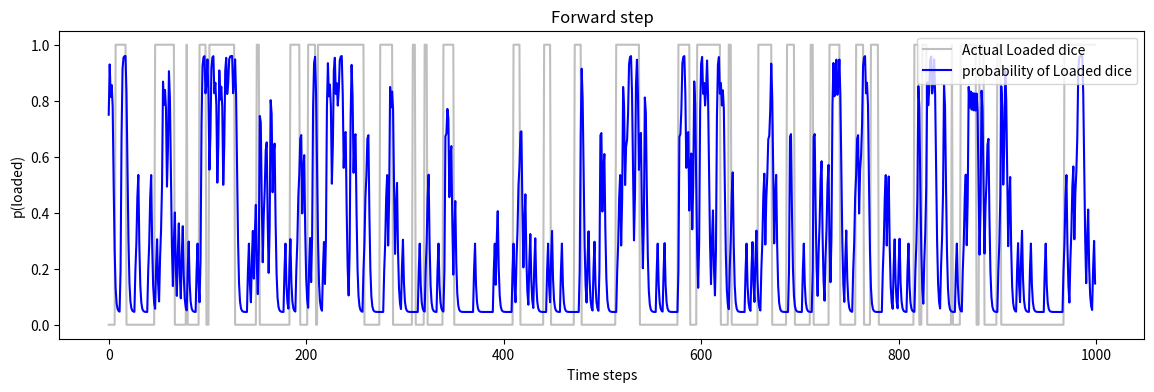
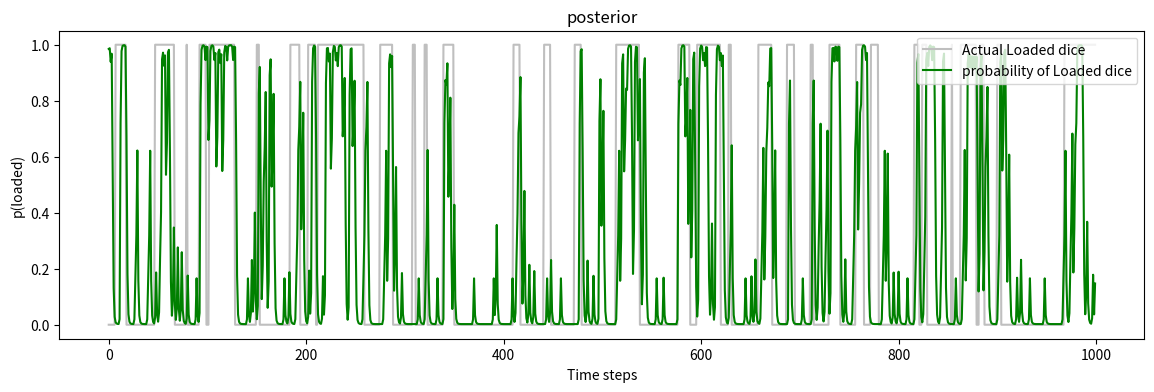

The script that saved these images, in order:
"""
[redacted]
Assignment 4
"""

import numpy as np
import matplotlib.pyplot as plt


def problem3():


    time = np.arange(0,1000)
    
    a = np.array([1./6, 1./6, 1./6, 1./6, 1./6, 1./6])
    b = np.array([.1,.1,.1,.1,.1,.5])
    E = np.vstack((a,b)).T
    A = np.array([[.95, .10],[.05, .90]])
    
    f_rolls = [1,2,3,4,5,6]
    l_rolls = [1,2,3,4,5,6,6,6,6,6]
    
    
    rolls = np.zeros((1000,1))
    state = np.zeros((1000,1))
    
    start = f_rolls[np.random.randint(0,6)]
    state[0] = 0
    rolls[0] = start
    
    
    for i in range(1,1000):
        if state[i-1] == 0:
            rolls[i] = f_rolls[np.random.randint(0,6)]
            state[i] = 1 if np.random.rand() > .95 else 0
        
            
        elif state[i-1] == 1:
            rolls[i] = l_rolls[np.random.randint(0,10)]
            state[i] = 0 if np.random.rand() > .90 else 1
    
    
    #prediction start here
    alpha = np.zeros((1000,2))
    alpha[0,0] = E[start - 1,0] / E[start - 1,: ].sum()
    alpha[0,1] = E[start - 1,1] / E[start - 1,: ].sum()
    
    for i in range(1, 1000):
        alpha[i] = E[int(rolls[i])-1, :] * (A.dot(alpha[i-1] * E[int(rolls[i-1])-1]))
        alpha[i] /= alpha[i].sum()
    
    beta = np.zeros((1000,2))
    beta[999,0] = 1
    beta[999,1] = 1
    
    for i in range(998, -1, -1):
        beta[i] = E[int(rolls[i])-1, :] * (A.dot(alpha[i+1] * E[int(rolls[i+1])-1]))
        beta[i] /= beta[i].sum()
    
    post = np.zeros((1000,2))
    post = (alpha * beta)
    post /= np.sum(alpha * beta, axis = 1).reshape(1000,1)
         
       
    
    plt.figure(figsize = (14,4))
    plt.plot(time, state, c = '.75' , label = "Actual Loaded dice" )
    plt.plot(time,alpha[:,1], c = 'b', label = "probability of Loaded dice")
    plt.xlabel("Time steps")
    plt.ylabel ( "p(loaded)")
    plt.title("Forward step")
    plt.legend(loc = 'upper right')
    plt.show()
    
    plt.figure(figsize = (14,4))
    plt.plot(time, state, c = '.75', label = "Actual Loaded dice")
    plt.plot(time,post[:,1], c = 'g' , label = "probability of Loaded dice")
    plt.ylabel ( "p(loaded)")
    plt.xlabel("Time steps")
    plt.title("posterior")
    plt.legend(loc = 'upper right')
    plt.show()


problem3()
